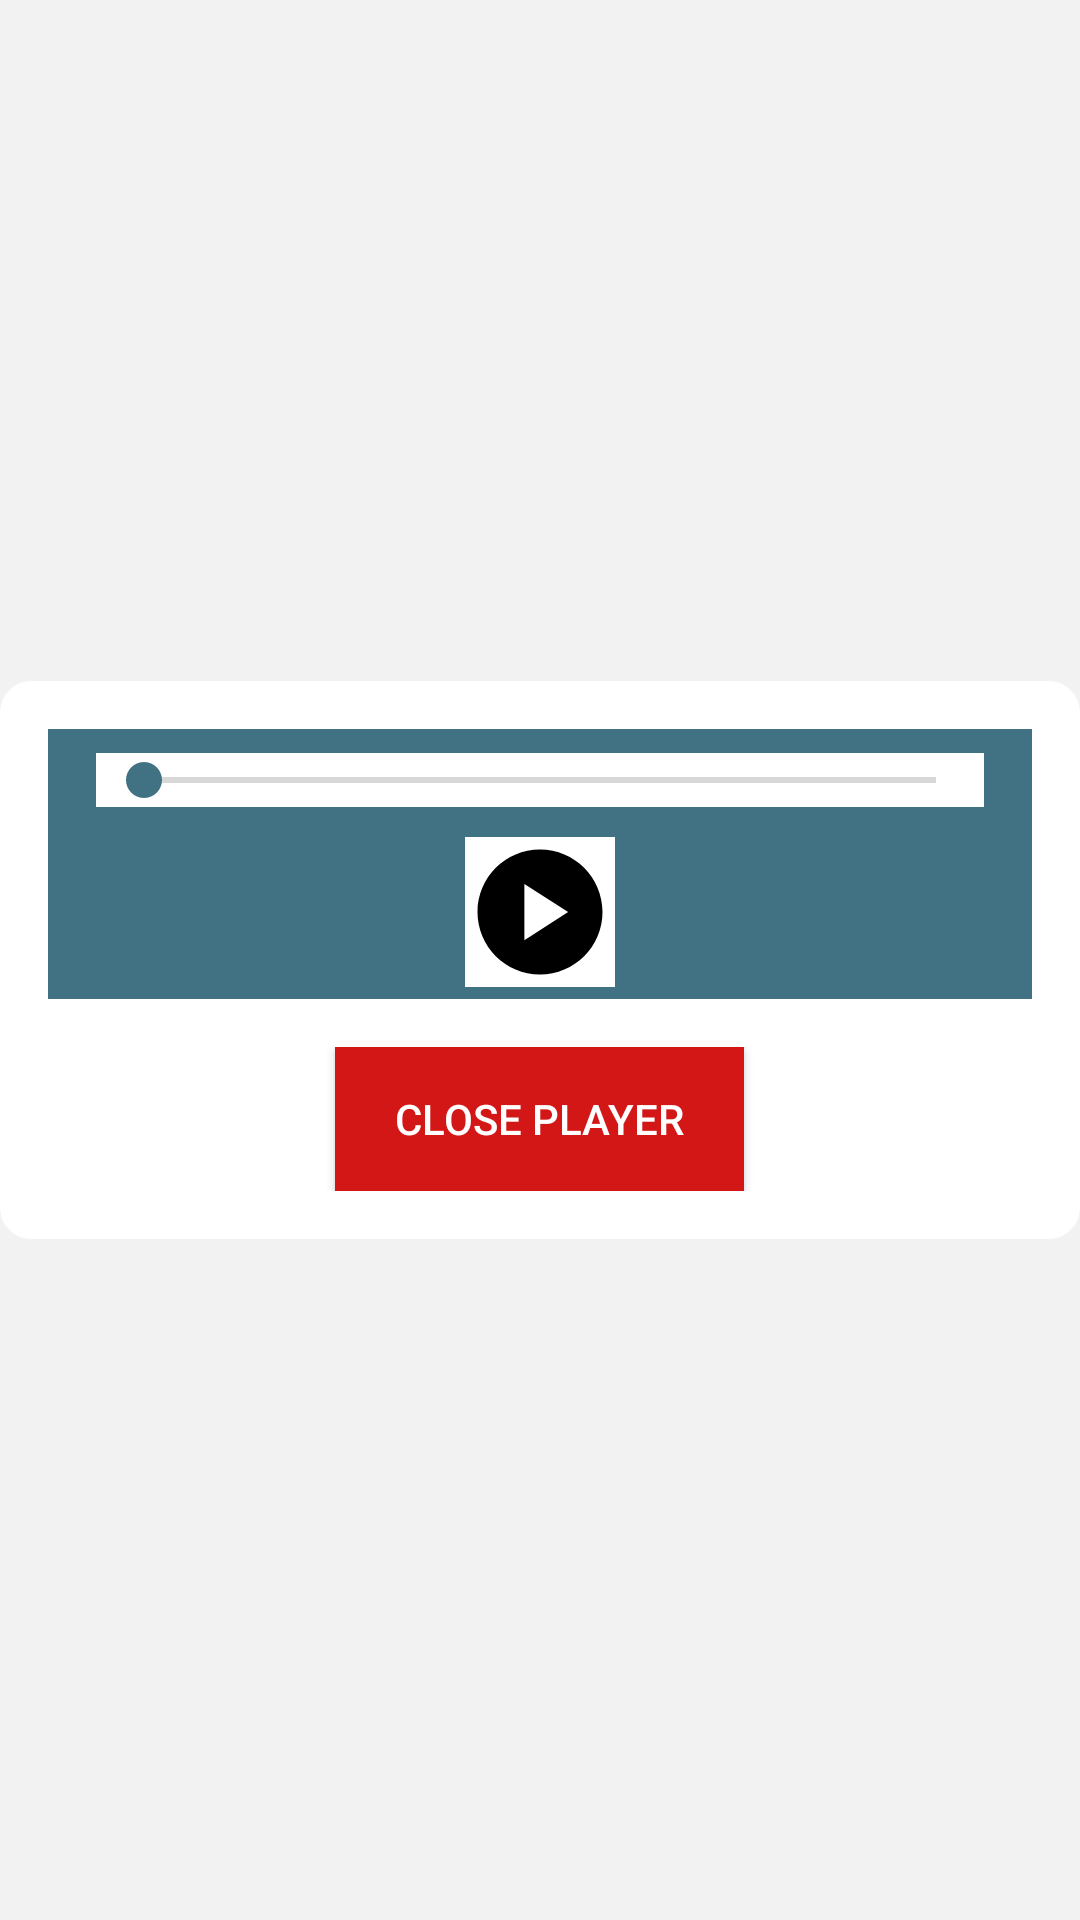

Reconstruct the res/layout file that produces this screen, plus the resources it refers to.
<!-- AndroidManifest.xml: application theme Theme.EnglishSpeakingLessons -->
<!-- res/layout/popup_audioplayer_layout.xml -->
<?xml version="1.0" encoding="utf-8"?>
<LinearLayout xmlns:android="http://schemas.android.com/apk/res/android"
    android:layout_width="match_parent"
    android:layout_height="match_parent"
    android:background="@color/grey">



    <LinearLayout
        android:layout_width="match_parent"
        android:layout_height="wrap_content"
        android:layout_gravity="center"
        android:backgroundTint="@color/white"
        android:background="@drawable/textview_border"
        android:gravity="center"
        android:orientation="vertical">


        <LinearLayout
            android:layout_width="match_parent"
            android:layout_height="wrap_content"
            android:orientation="vertical"
            android:paddingStart="16dp"
            android:paddingEnd="16sp"
            android:layout_margin="16dp"
            android:background="@color/primary_btn_background">

            <SeekBar
                android:id="@+id/popupPlayerSeekBar"
                android:layout_width="match_parent"
                android:layout_height="wrap_content"
                android:background="@color/white"
                android:layout_marginBottom="10dp"
                android:layout_marginTop="8dp"
                android:theme="@style/SeekBarColor"/>


            <ImageView
                android:id="@+id/popupPlayerPlayBtn"
                android:layout_width="50dp"
                android:layout_height="50dp"
                android:src="@drawable/ic_play_24"
                android:visibility="visible"
                android:background="@color/white"
                android:layout_marginBottom="4sp"
                android:layout_gravity="center"/>


            <ImageView
                android:id="@+id/popupPlayerPauseBtn"
                android:layout_width="50dp"
                android:layout_height="50dp"
                android:src="@drawable/ic_pause_24"
                android:visibility="gone"
                android:background="@color/white"
                android:layout_marginBottom="4sp"
                android:layout_gravity="center"/>


        </LinearLayout>


        <LinearLayout
            android:layout_width="match_parent"
            android:layout_height="wrap_content"
            android:orientation="horizontal"
            android:gravity="center"
            android:layout_marginBottom="16dp">

            <Button
                android:id="@+id/closePlayerBtn"
                android:layout_width="wrap_content"
                android:layout_height="wrap_content"
                android:text="Close player"
                android:background="@color/red"
                android:textColor="@color/white"
                android:paddingLeft="20dp"
                android:paddingRight="20dp"/>


        </LinearLayout>


    </LinearLayout>

</LinearLayout>
<!-- resources referenced by this layout -->
<resources>
  <color name="grey">#F2F2F2</color>
  <color name="primary_btn_background">#407284</color>
  <color name="red">#D31616</color>
  <color name="white">#FFFFFF</color>
  <!-- drawable ic_pause_24 (drawable) -->
  <vector xmlns:android="http://schemas.android.com/apk/res/android"
      android:width="24dp"
      android:height="24dp"
      android:viewportWidth="24"
      android:viewportHeight="24"
      android:tint="@color/black">
    <path
        android:fillColor="@android:color/white"
        android:pathData="M12,2C6.48,2 2,6.48 2,12s4.48,10 10,10s10,-4.48 10,-10S17.52,2 12,2zM11,16H9V8h2V16zM15,16h-2V8h2V16z"/>
  </vector>
  <!-- drawable ic_play_24 (drawable) -->
  <vector xmlns:android="http://schemas.android.com/apk/res/android"
      android:width="24dp"
      android:height="24dp"
      android:viewportWidth="24"
      android:viewportHeight="24"
      android:tint="@color/black">
    <path
        android:fillColor="@android:color/white"
        android:pathData="M12,2C6.48,2 2,6.48 2,12s4.48,10 10,10s10,-4.48 10,-10S17.52,2 12,2zM9.5,16.5v-9l7,4.5L9.5,16.5z"/>
  </vector>
  <!-- drawable textview_border (drawable) -->
  <?xml version="1.0" encoding="utf-8"?>
  <shape android:shape="rectangle" xmlns:android="http://schemas.android.com/apk/res/android">
      <stroke android:color="@color/black"
          android:width="1dp"
          />
      <corners android:radius="10dp"/>
  </shape>
  <style name="SeekBarColor" parent="Widget.AppCompat.SeekBar">
          <item name="colorAccent">@color/primary_btn_background</item>
      </style>
  <style name="Theme.EnglishSpeakingLessons" parent="Theme.MaterialComponents.DayNight.NoActionBar">
          
          <item name="colorPrimary">@color/primary_btn_background</item>
  
          <item name="colorOnPrimary">@color/primary_btn_background</item>
          
          <item name="colorSecondary">@color/teal_200</item>
          <item name="colorSecondaryVariant">@color/teal_700</item>
          <item name="colorOnSecondary">@color/black</item>
          
          <item name="android:statusBarColor" tools:targetApi="l">?attr/colorPrimaryVariant</item>
          
      </style>
  <color name="black">#FF000000</color>
  <color name="teal_200">#FF03DAC5</color>
  <color name="teal_700">#FF018786</color>
</resources>
